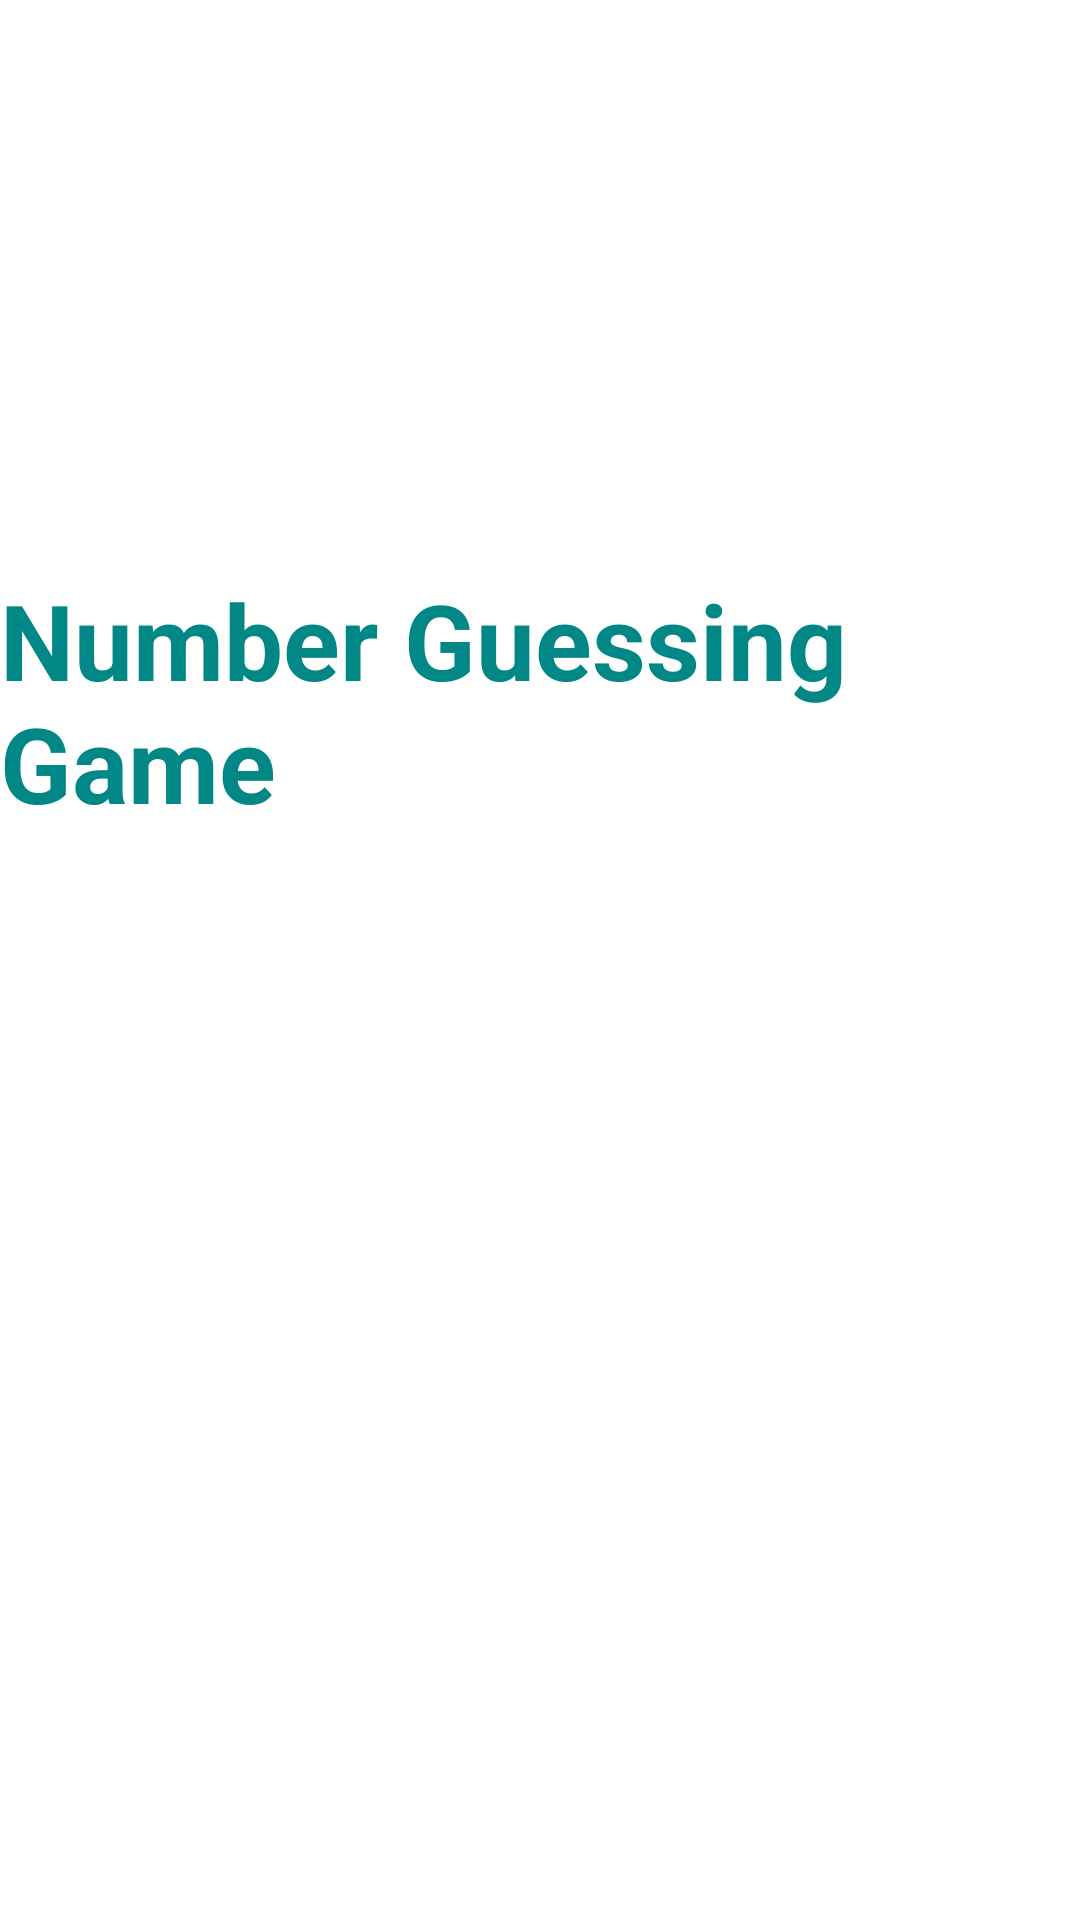

Reconstruct the res/layout file that produces this screen, plus the resources it refers to.
<!-- AndroidManifest.xml: application theme Theme.Demo -->
<!-- res/layout/activity_splash_screen.xml -->
<?xml version="1.0" encoding="utf-8"?>
<RelativeLayout xmlns:android="http://schemas.android.com/apk/res/android"
    xmlns:app="http://schemas.android.com/apk/res-auto"
    xmlns:tools="http://schemas.android.com/tools"
    android:id="@+id/main"
    android:layout_width="match_parent"
    android:layout_height="match_parent"
    tools:context=".SplashScreenActivity">

    <ImageView
        android:id="@+id/imageView"
        android:layout_width="350dp"
        android:layout_height="wrap_content"
        android:layout_marginTop="140dp"
        android:layout_centerHorizontal="true"
        app:layout_constraintTop_toTopOf="parent"
        app:srcCompat="@drawable/numberg"
        tools:layout_editor_absoluteX="0dp" />

    <TextView
        android:id="@+id/textView"
        android:layout_width="wrap_content"
        android:layout_height="wrap_content"
        android:layout_marginTop="50dp"
        android:text="Number Guessing Game"
        android:textColor="@color/design_default_color_secondary_variant"
        android:textSize="35sp"
        android:layout_centerInParent="true"
        android:textStyle="bold"
        android:layout_below="@id/imageView"
        />

</RelativeLayout>
<!-- resources referenced by this layout -->
<resources>
  <!-- drawable numberg: jpg bitmap (drawable, 20396 bytes) -->
</resources>
